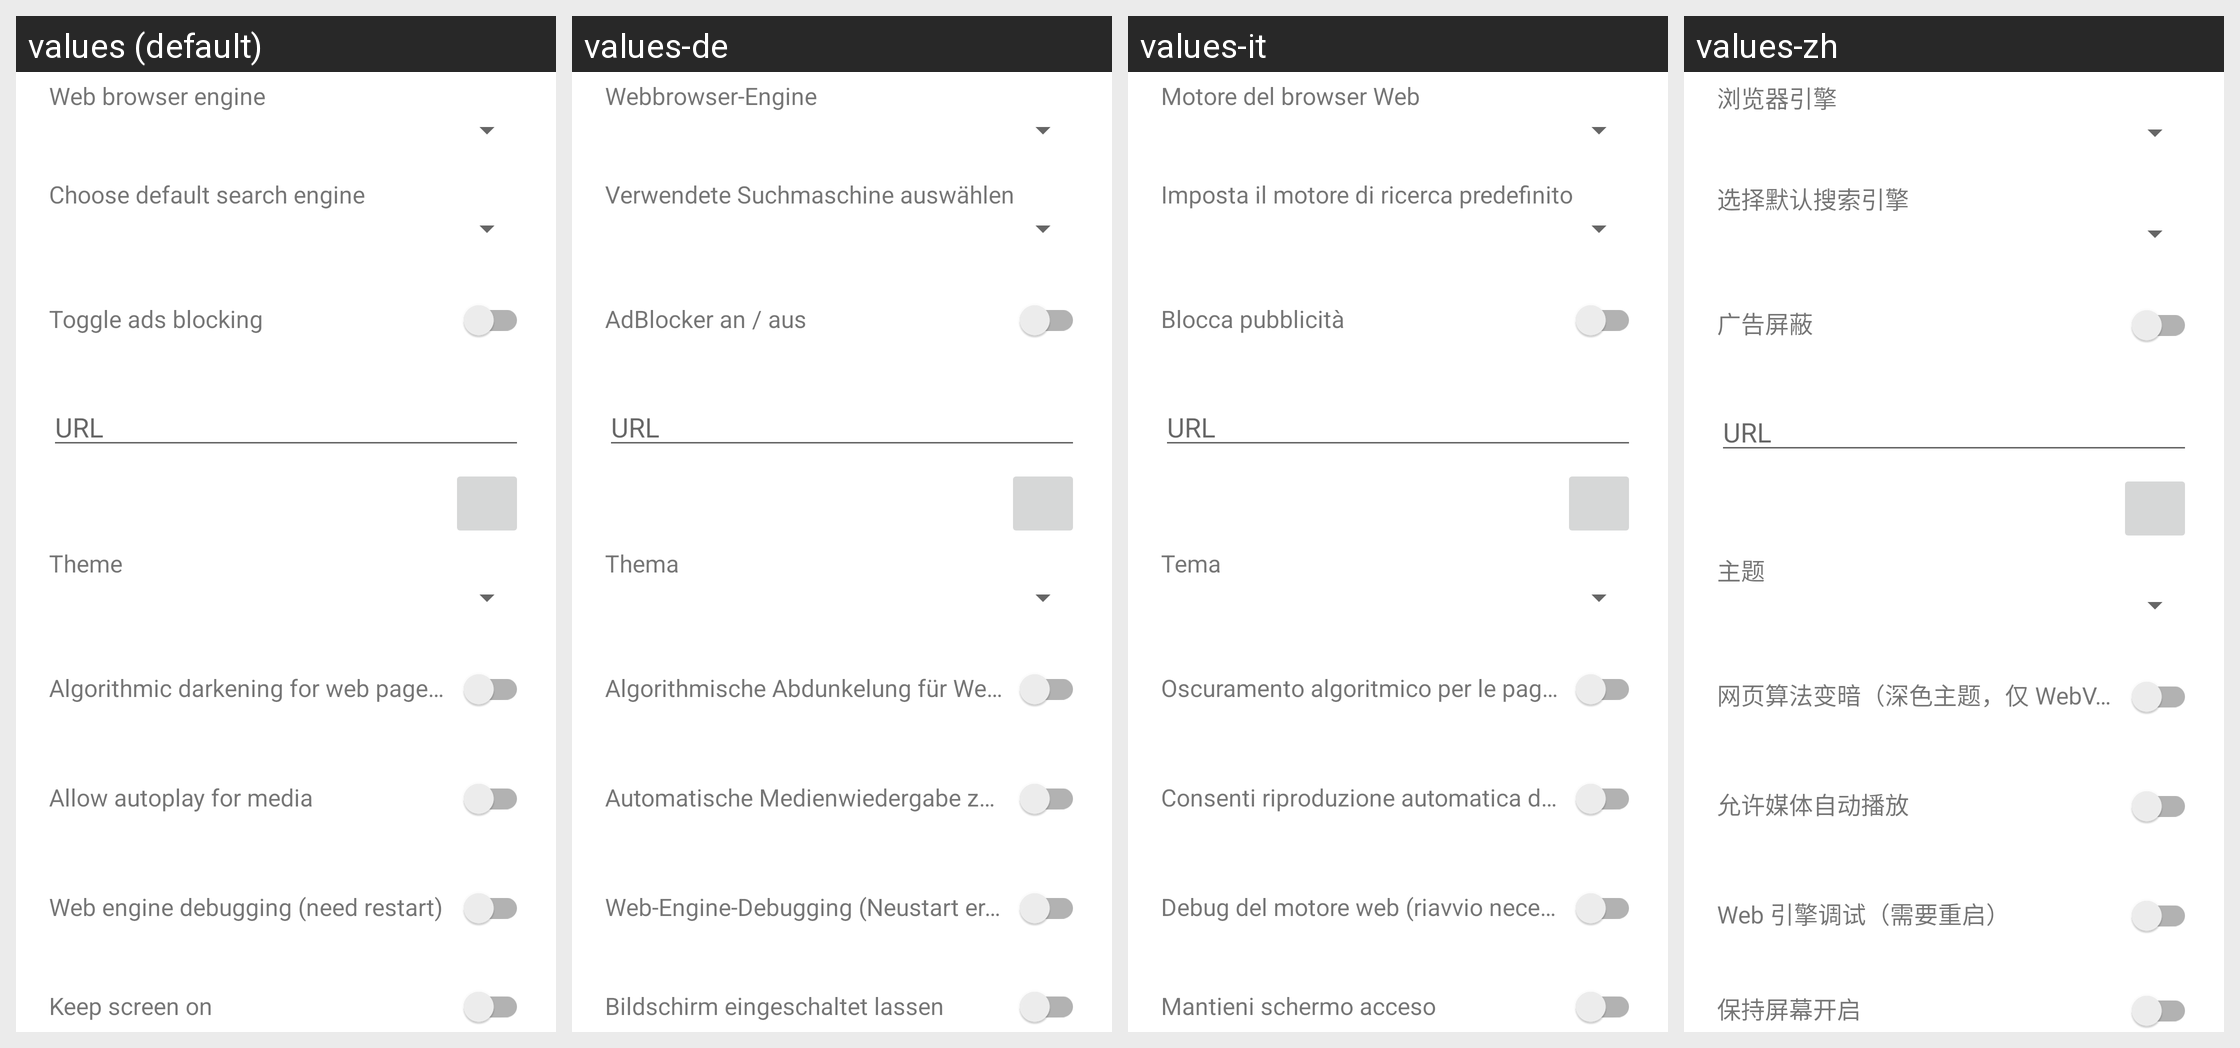

Translations of the strings shown on this Android screen, per locale in the grid:
Android screen res/layout/view_settings_main.xml rendered under 4 locales, left to right: values (default), values-de, values-it, values-zh. Device: Nexus 5 (rendered at 1080×1920; each locale shown at half size, 540×960, under a caption strip naming it); theme AppTheme.
Other locales in the repository, not shown: values-fa, values-iw, values-pl, values-ru, values-uk, values-vi, values-zh-rTW.
Strings drawn on this screen, with the default value and each locale's value (text and hints the layout hard-codes, and strings that could not be matched under every locale, appear in the picture but are not listed):

web_browser_engine_temporary_setting
  values: Web browser engine
  values-de: Webbrowser-Engine
  values-it: Motore del browser Web
  values-zh: 浏览器引擎

choose_default_search_engine
  values: Choose default search engine
  values-de: Verwendete Suchmaschine auswählen
  values-it: Imposta il motore di ricerca predefinito
  values-zh: 选择默认搜索引擎

url
  values: URL
  values-de: URL  [not translated; the default value is used]
  values-it: URL  [not translated; the default value is used]
  values-zh: URL  [not translated; the default value is used]

toggle_ads_blocking
  values: Toggle ads blocking
  values-de: AdBlocker an / aus
  values-it: Blocca pubblicità
  values-zh: 广告屏蔽

theme
  values: Theme
  values-de: Thema
  values-it: Tema
  values-zh: 主题

webview_use_algorithmic_darkening_with_dark_ui_mode
  values: Algorithmic darkening for web pages (dark theme, WebView only, need restart)
  values-de: Algorithmische Abdunkelung für Webseiten (dunkles Design, nur WebView, Neustart erforderlich)
  values-it: Oscuramento algoritmico per le pagine web (tema scuro, solo WebView, riavvio necessario)
  values-zh: 网页算法变暗（深色主题，仅 WebView，需要重启）

allow_autoplay_media
  values: Allow autoplay for media
  values-de: Automatische Medienwiedergabe zulassen
  values-it: Consenti riproduzione automatica dei contenuti multimediali
  values-zh: 允许媒体自动播放

web_engine_debug
  values: Web engine debugging (need restart)
  values-de: Web-Engine-Debugging (Neustart erforderlich)
  values-it: Debug del motore web (riavvio necessario)
  values-zh: Web 引擎调试（需要重启）

toggle_keep_screen_on
  values: Keep screen on
  values-de: Bildschirm eingeschaltet lassen
  values-it: Mantieni schermo acceso
  values-zh: 保持屏幕开启
